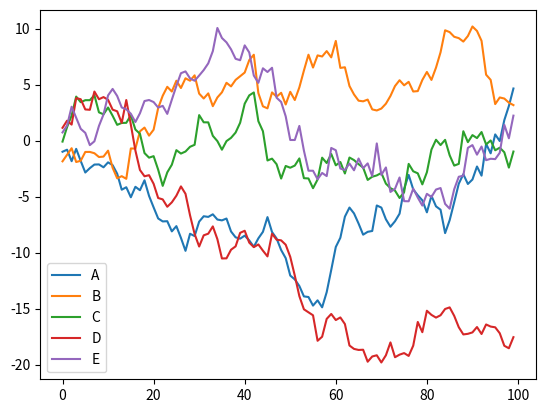

Write Python code to recreate this figure.
import pandas as pd
import matplotlib.pyplot as plt
import numpy as np

df = pd.DataFrame(np.random.randn(100, 5), columns=list('ABCDE'))
df=df.cumsum() # Return cumulative sum over a DataFrame or Series axis
df.plot()
plt.show()
